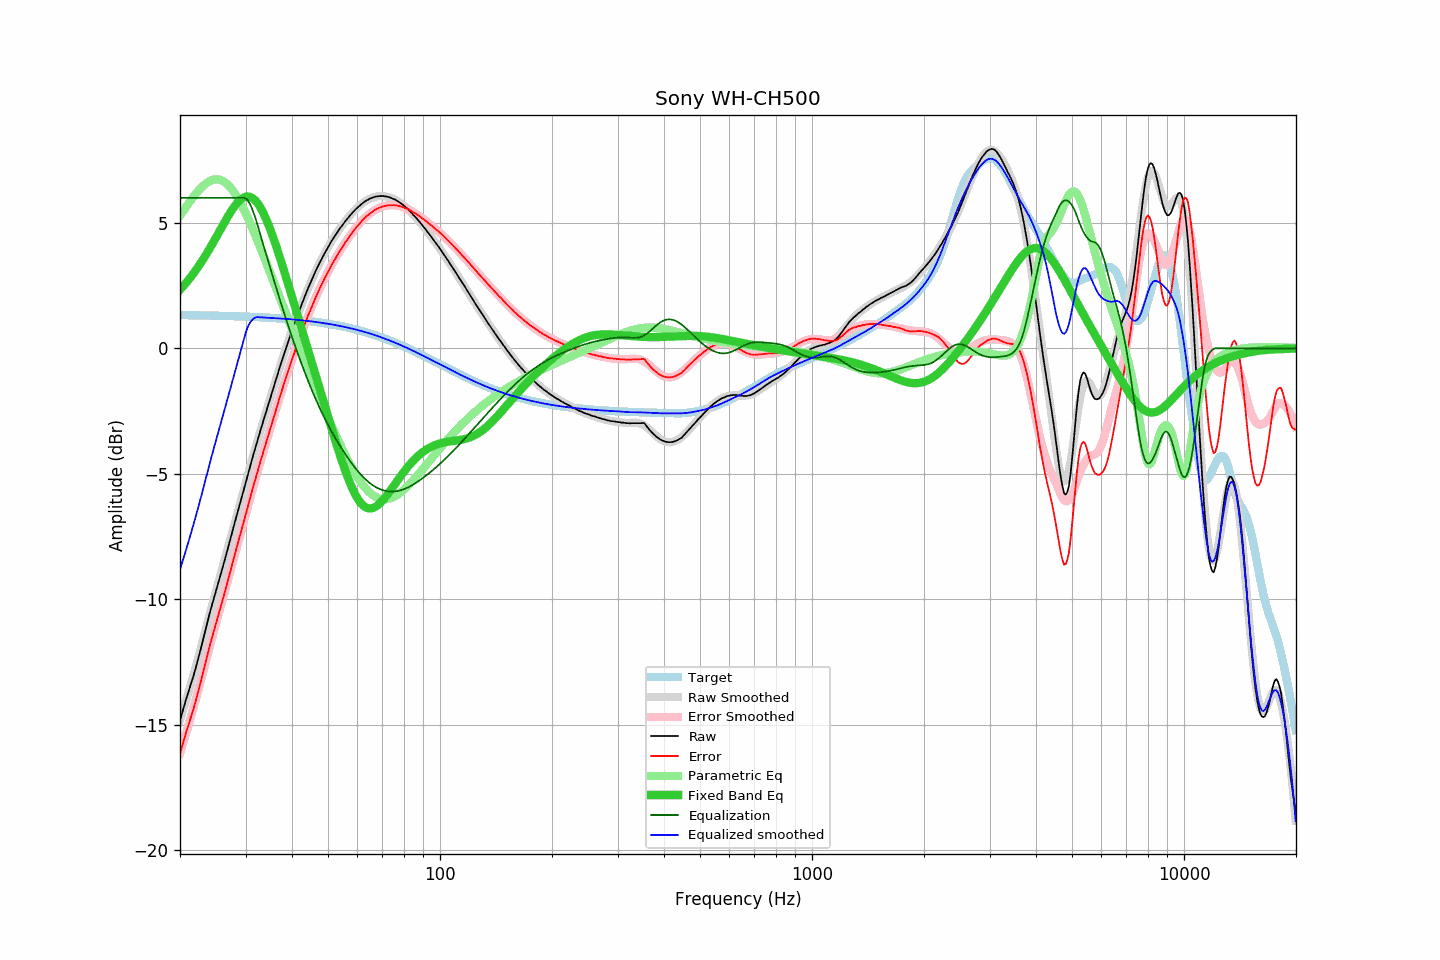

Data behind this chart, as committed beside it:
frequency, raw, error, smoothed, error_smoothed, equalization, parametric_eq, equalized_raw, equalized_smoothed, target
20.00, -14.85, -16.18, -14.82, -16.15, 6.00, 2.34, -8.85, -8.82, 1.33
20.20, -14.61, -15.94, -14.62, -15.95, 6.00, 2.41, -8.61, -8.62, 1.33
20.40, -14.39, -15.72, -14.41, -15.74, 6.00, 2.48, -8.39, -8.41, 1.32
20.61, -14.18, -15.50, -14.20, -15.52, 6.00, 2.55, -8.18, -8.20, 1.32
20.81, -13.95, -15.27, -13.99, -15.31, 6.00, 2.63, -7.95, -7.99, 1.32
21.02, -13.75, -15.07, -13.78, -15.09, 6.00, 2.70, -7.75, -7.78, 1.32
21.23, -13.55, -14.87, -13.56, -14.87, 6.00, 2.79, -7.55, -7.56, 1.32
21.44, -13.35, -14.67, -13.34, -14.64, 6.00, 2.87, -7.35, -7.34, 1.32
21.66, -13.15, -14.46, -13.11, -14.42, 6.00, 2.95, -7.15, -7.11, 1.32
21.87, -12.93, -14.25, -12.89, -14.19, 6.00, 3.04, -6.93, -6.89, 1.32
22.09, -12.70, -14.02, -12.66, -13.96, 6.00, 3.13, -6.70, -6.66, 1.32
22.31, -12.46, -13.78, -12.43, -13.73, 6.00, 3.22, -6.46, -6.43, 1.32
22.54, -12.23, -13.54, -12.19, -13.49, 6.00, 3.32, -6.23, -6.19, 1.31
22.76, -11.96, -13.27, -11.95, -13.25, 6.00, 3.41, -5.96, -5.95, 1.31
22.99, -11.70, -13.02, -11.70, -13.00, 6.00, 3.51, -5.70, -5.70, 1.31
23.22, -11.45, -12.76, -11.46, -12.76, 6.00, 3.61, -5.45, -5.46, 1.31
23.45, -11.18, -12.49, -11.21, -12.51, 6.00, 3.72, -5.18, -5.21, 1.31
23.69, -10.94, -12.25, -10.96, -12.26, 6.00, 3.82, -4.94, -4.96, 1.31
23.92, -10.68, -11.99, -10.71, -12.02, 6.00, 3.93, -4.68, -4.71, 1.31
24.16, -10.44, -11.75, -10.47, -11.78, 6.00, 4.04, -4.44, -4.47, 1.31
24.40, -10.21, -11.51, -10.23, -11.54, 6.00, 4.15, -4.21, -4.23, 1.30
24.65, -9.99, -11.29, -9.99, -11.30, 6.00, 4.26, -3.99, -3.99, 1.30
24.89, -9.75, -11.05, -9.76, -11.06, 6.00, 4.38, -3.75, -3.76, 1.30
25.14, -9.53, -10.83, -9.53, -10.83, 6.00, 4.49, -3.53, -3.53, 1.30
25.39, -9.30, -10.60, -9.30, -10.59, 6.00, 4.61, -3.30, -3.30, 1.30
25.65, -9.08, -10.38, -9.07, -10.36, 6.00, 4.72, -3.08, -3.07, 1.30
25.91, -8.87, -10.16, -8.84, -10.13, 6.00, 4.84, -2.87, -2.84, 1.30
26.16, -8.63, -9.92, -8.61, -9.90, 6.00, 4.95, -2.63, -2.61, 1.29
26.43, -8.41, -9.70, -8.38, -9.67, 6.00, 5.06, -2.41, -2.38, 1.29
26.69, -8.16, -9.45, -8.15, -9.43, 6.00, 5.17, -2.16, -2.15, 1.29
26.96, -7.93, -9.21, -7.92, -9.20, 6.00, 5.28, -1.93, -1.92, 1.29
27.23, -7.68, -8.96, -7.68, -8.96, 6.00, 5.39, -1.68, -1.68, 1.29
27.50, -7.44, -8.73, -7.45, -8.73, 6.00, 5.49, -1.44, -1.45, 1.28
27.77, -7.20, -8.48, -7.21, -8.49, 6.00, 5.58, -1.20, -1.21, 1.28
28.05, -6.96, -8.24, -6.98, -8.25, 6.00, 5.67, -0.96, -0.98, 1.28
28.33, -6.73, -8.01, -6.74, -8.01, 6.00, 5.75, -0.73, -0.74, 1.28
28.62, -6.50, -7.77, -6.50, -7.78, 6.00, 5.83, -0.50, -0.50, 1.28
28.90, -6.26, -7.54, -6.26, -7.54, 6.00, 5.89, -0.26, -0.26, 1.27
29.19, -6.04, -7.31, -6.03, -7.30, 6.00, 5.95, -0.04, -0.03, 1.27
29.48, -5.80, -7.07, -5.79, -7.06, 6.00, 5.99, 0.20, 0.21, 1.27
29.78, -5.57, -6.83, -5.56, -6.82, 6.00, 6.02, 0.43, 0.44, 1.27
30.08, -5.33, -6.59, -5.32, -6.58, 5.97, 6.05, 0.64, 0.65, 1.27
30.38, -5.10, -6.36, -5.09, -6.35, 5.91, 6.05, 0.81, 0.82, 1.26
30.68, -4.85, -6.11, -4.86, -6.11, 5.82, 6.05, 0.96, 0.96, 1.26
30.99, -4.62, -5.87, -4.63, -5.88, 5.69, 6.03, 1.07, 1.06, 1.26
31.30, -4.39, -5.64, -4.40, -5.65, 5.54, 5.99, 1.15, 1.14, 1.25
31.61, -4.15, -5.41, -4.17, -5.42, 5.37, 5.95, 1.21, 1.20, 1.25
31.93, -3.95, -5.20, -3.95, -5.19, 5.18, 5.88, 1.23, 1.23, 1.25
32.24, -3.72, -4.97, -3.72, -4.97, 4.97, 5.81, 1.25, 1.25, 1.25
32.57, -3.50, -4.74, -3.50, -4.75, 4.75, 5.72, 1.25, 1.24, 1.24
32.89, -3.28, -4.52, -3.29, -4.53, 4.53, 5.62, 1.24, 1.24, 1.24
33.22, -3.07, -4.31, -3.07, -4.31, 4.31, 5.50, 1.24, 1.23, 1.24
33.55, -2.86, -4.09, -2.86, -4.09, 4.09, 5.37, 1.23, 1.23, 1.23
33.89, -2.65, -3.88, -2.65, -3.87, 3.87, 5.24, 1.22, 1.23, 1.23
34.23, -2.44, -3.67, -2.44, -3.66, 3.66, 5.09, 1.21, 1.22, 1.23
34.57, -2.23, -3.46, -2.23, -3.44, 3.44, 4.93, 1.21, 1.22, 1.22
34.92, -2.03, -3.24, -2.02, -3.23, 3.23, 4.77, 1.20, 1.21, 1.22
35.27, -1.82, -3.03, -1.81, -3.02, 3.02, 4.59, 1.20, 1.21, 1.22
35.62, -1.60, -2.82, -1.60, -2.81, 2.81, 4.41, 1.20, 1.21, 1.21
35.97, -1.39, -2.60, -1.39, -2.59, 2.59, 4.23, 1.20, 1.20, 1.21
... 635 more rows
